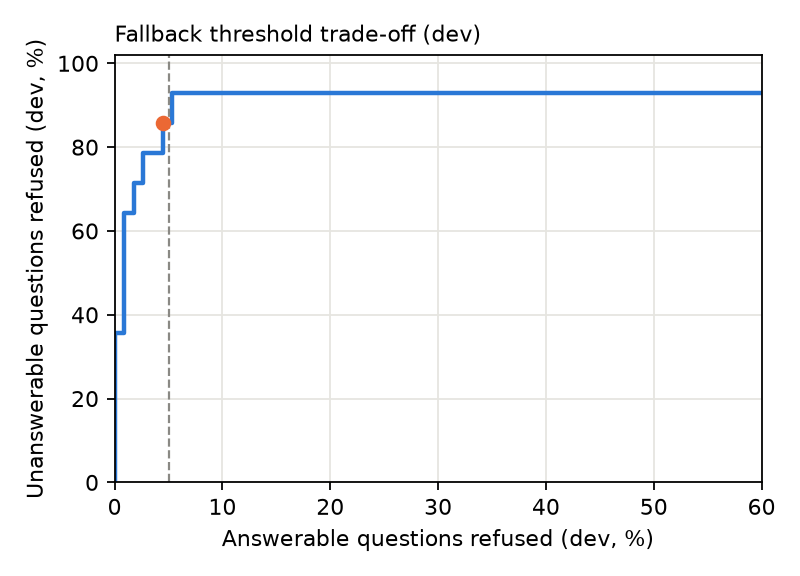

The file beside this chart, header and first rows:
threshold, dev_false_refusal, dev_refusal_recall
-inf, 0.0, 0.0
-10.91, 0.0, 0.0
-10.63, 0.0, 0.0
-10.47, 0.0, 0.0
-10.45, 0.0, 0.07143
-10.3, 0.0, 0.07143
-10.1, 0.0, 0.1429
-9.031, 0.0, 0.2143
-8.766, 0.0, 0.2857
-8.731, 0.0, 0.2857
-8.266, 0.0, 0.2857
-7.967, 0.0, 0.3571
-7.817, 0.0, 0.3571
-7.436, 0.008929, 0.3571
-6.917, 0.008929, 0.3571
-6.367, 0.008929, 0.4286
-6.346, 0.008929, 0.5
-6.345, 0.008929, 0.5714
-5.748, 0.008929, 0.6429
-5.699, 0.01786, 0.6429
-5.612, 0.01786, 0.7143
-5.156, 0.02679, 0.7143
-4.891, 0.02679, 0.7857
-4.553, 0.03571, 0.7857
-4.012, 0.03571, 0.7857
-3.699, 0.04464, 0.7857
-3.592, 0.04464, 0.8571
-3.482, 0.04464, 0.8571
-3.353, 0.05357, 0.8571
-2.8, 0.05357, 0.9286
-2.424, 0.05357, 0.9286
-2.42, 0.05357, 0.9286
-2.405, 0.0625, 0.9286
-2.346, 0.07143, 0.9286
-2.326, 0.08036, 0.9286
-2.245, 0.08929, 0.9286
-1.968, 0.08929, 0.9286
-1.806, 0.09821, 0.9286
-1.732, 0.09821, 0.9286
-1.66, 0.1071, 0.9286
-1.625, 0.1071, 0.9286
-1.604, 0.1161, 0.9286
-1.532, 0.125, 0.9286
-1.198, 0.125, 0.9286
-1.048, 0.1339, 0.9286
-0.9308, 0.1339, 0.9286
-0.878, 0.1429, 0.9286
-0.8631, 0.1429, 0.9286
-0.5915, 0.1429, 0.9286
-0.4454, 0.1518, 0.9286
-0.2111, 0.1518, 0.9286
-0.1868, 0.1607, 0.9286
-0.09704, 0.1607, 0.9286
-0.09326, 0.1696, 0.9286
0.09848, 0.1696, 0.9286
0.2882, 0.1786, 0.9286
0.3273, 0.1875, 0.9286
0.4179, 0.1875, 0.9286
0.4197, 0.1875, 0.9286
0.5483, 0.1964, 0.9286
... 92 more rows
